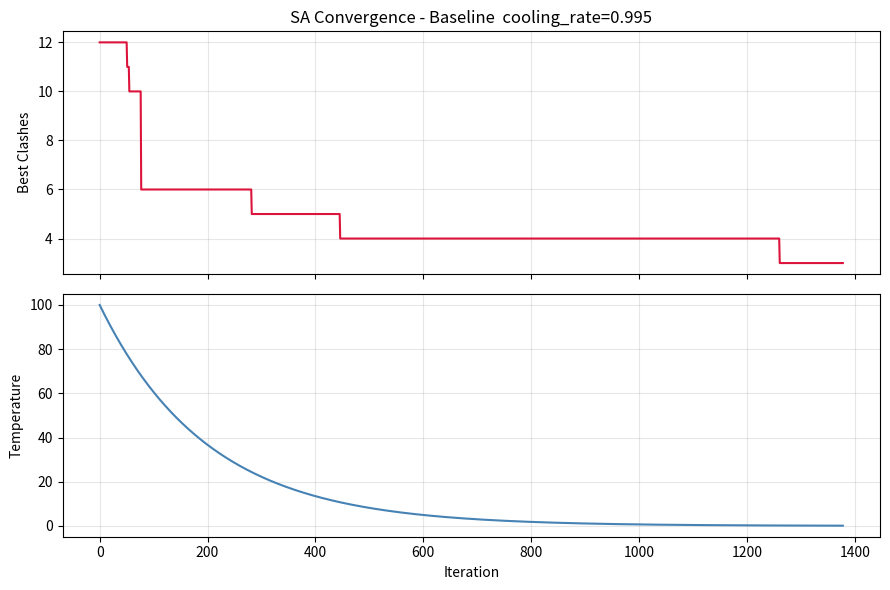
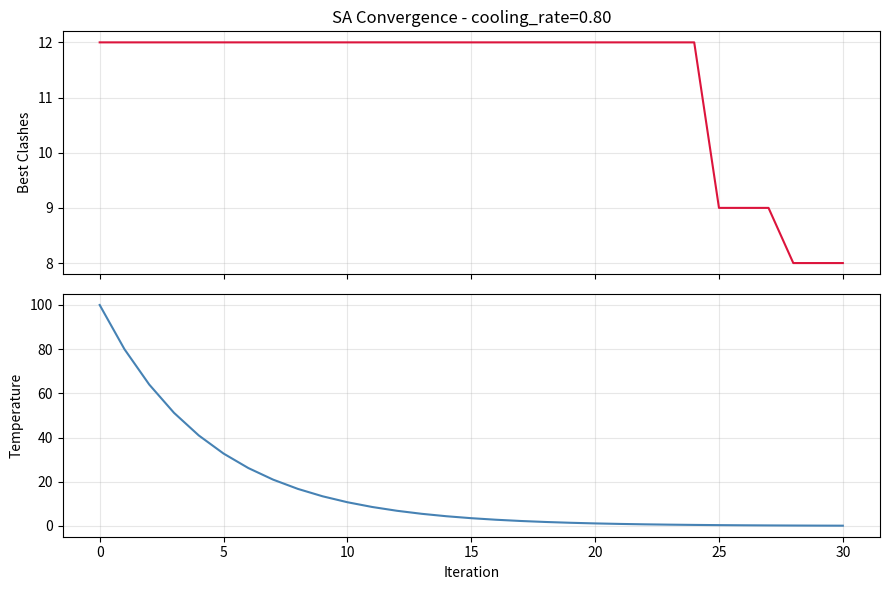

The matplotlib source for these figures, in order:
"""
sa_timetable.py  -  Simulated Annealing: Exam Timetable Scheduling
===================================================================
This program is COMPLETE and works as-is. DO NOT rewrite it.

Your task:
  1. Read the code and understand how it works
  2. Run the 2 experiments described in README.md
  3. Save the plots and fill in your observations in README.md

HOW TO RUN
----------
    python sa_timetable.py

PROBLEM
-------
Schedule 10 university exams into 5 time slots so that no student
has two exams at the same time. A clash = two exams in the same slot
for the same student. Goal: minimise total clashes to zero.
"""

import random
import math
import matplotlib.pyplot as plt
import os

# =============================================================================
# PROBLEM DATA
# =============================================================================

EXAMS = [
    "Mathematics",       # 0
    "Physics",           # 1
    "Chemistry",         # 2
    "English",           # 3
    "History",           # 4
    "Computer Science",  # 5
    "Economics",         # 6
    "Biology",           # 7
    "Statistics",        # 8
    "Geography",         # 9
]

NUM_EXAMS = len(EXAMS)
NUM_SLOTS = 5

# Each row = one student's 3 exams (by index)
STUDENTS = [
    [0,1,5],[0,2,6],[1,3,7],[2,4,8],[3,5,9],
    [0,4,7],[1,6,8],[2,5,9],[3,6,0],[4,7,1],
    [5,8,2],[6,9,3],[7,0,4],[8,1,5],[9,2,6],
    [0,3,8],[1,4,9],[2,7,5],[3,8,6],[4,9,7],
    [0,5,2],[1,6,3],[2,7,4],[3,8,0],[4,9,1],
    [5,0,6],[6,1,7],[7,2,8],[8,3,9],[9,4,0],
]


# =============================================================================
# OBJECTIVE FUNCTION
# =============================================================================

def count_clashes(timetable):
    """
    Count the total number of clashes across all students.
    A clash = one student has two exams assigned to the same slot.

    Args:
        timetable : list of length NUM_EXAMS
                    timetable[i] = slot number assigned to exam i
    Returns:
        clashes (int) -- 0 is a perfect timetable
    """
    clashes = 0
    for student_exams in STUDENTS:
        seen_slots = set()
        for exam in student_exams:
            slot = timetable[exam]
            if slot in seen_slots:
                clashes += 1
            seen_slots.add(slot)
    return clashes


# =============================================================================
# NEIGHBOUR FUNCTION
# =============================================================================

def generate_neighbor(timetable):
    """
    Create a neighbouring timetable by moving ONE exam to a different slot.
    """
    new_tt = timetable[:]
    exam = random.randint(0, NUM_EXAMS - 1)
    current_slot = timetable[exam]
    new_slot = random.choice([s for s in range(NUM_SLOTS) if s != current_slot])
    new_tt[exam] = new_slot
    return new_tt


# =============================================================================
# SIMULATED ANNEALING
# =============================================================================

def run_sa(
    initial_temp   = 100.0,
    cooling_rate   = 0.995,   # <- EXPERIMENT 2: change this value
    min_temp       = 0.1,
    max_iterations = 5000,
    seed           = 42,
):
    """
    Run Simulated Annealing to minimise exam timetable clashes.

    KEY PARAMETERS
    --------------
    initial_temp : how hot SA starts -- higher means more random exploration early on
    cooling_rate : how fast temperature drops each iteration
                   close to 1.0 (e.g. 0.995) = slow cooling, thorough search
                   further from 1 (e.g. 0.80) = fast cooling, quick but shallow

    Returns
    -------
    best_timetable : list of slot assignments
    best_clashes   : int -- clashes in the best solution found
    clash_log      : list -- best clashes at each iteration (for plotting)
    temp_log       : list -- temperature at each iteration (for plotting)
    """
    random.seed(seed)

    current   = [random.randint(0, NUM_SLOTS - 1) for _ in range(NUM_EXAMS)]
    current_c = count_clashes(current)
    best      = current[:]
    best_c    = current_c

    T         = initial_temp
    clash_log = []
    temp_log  = []

    for _ in range(max_iterations):
        if T < min_temp:
            break

        neighbour   = generate_neighbor(current)
        neighbour_c = count_clashes(neighbour)
        delta       = neighbour_c - current_c   # positive = worse

        # Always accept improvements; sometimes accept worse solutions
        if delta < 0 or random.random() < math.exp(-delta / T):
            current   = neighbour
            current_c = neighbour_c

        if current_c < best_c:
            best   = current[:]
            best_c = current_c

        clash_log.append(best_c)
        temp_log.append(T)
        T *= cooling_rate

        if best_c == 0:
            break   # perfect solution -- stop early

    return best, best_c, clash_log, temp_log


# =============================================================================
# OUTPUT HELPERS
# =============================================================================

def print_timetable(timetable):
    print("\n  Final Timetable")
    print("-" * 42)
    for slot in range(NUM_SLOTS):
        in_slot = [EXAMS[i] for i in range(NUM_EXAMS) if timetable[i] == slot]
        print(f"  Slot {slot+1}:  {', '.join(in_slot) if in_slot else '(empty)'}")
    print("-" * 42)
    print(f"  Total clashes : {count_clashes(timetable)}\n")


def save_plot(clash_log, temp_log, filename, title):
    os.makedirs("plots", exist_ok=True)
    fig, (ax1, ax2) = plt.subplots(2, 1, figsize=(9, 6), sharex=True)
    ax1.plot(clash_log, color="crimson", linewidth=1.5)
    ax1.set_ylabel("Best Clashes")
    ax1.set_title(f"SA Convergence - {title}")
    ax1.grid(True, alpha=0.3)
    ax2.plot(temp_log, color="steelblue", linewidth=1.5)
    ax2.set_ylabel("Temperature")
    ax2.set_xlabel("Iteration")
    ax2.grid(True, alpha=0.3)
    plt.tight_layout()
    plt.savefig(filename, dpi=150)
    plt.close()
    print(f"  Saved -> {filename}")


# =============================================================================
# RUN YOUR EXPERIMENTS HERE
# =============================================================================

if __name__ == "__main__":

    # ==========================================================================
    # EXPERIMENT 1 - Baseline
    # Run as-is. Do NOT change any parameters here.
    # ==========================================================================
    print("=" * 48)
    print("  EXPERIMENT 1 - Baseline")
    print("=" * 48)

    tt, clashes, clash_log, temp_log = run_sa(
        initial_temp=100.0, cooling_rate=0.995,
        min_temp=0.1, max_iterations=5000, seed=42
    )
    print_timetable(tt)
    print(f"  Iterations     : {len(clash_log)}")
    print(f"  Start clashes  : {clash_log[0]}")
    print(f"  Final clashes  : {clashes}")
    save_plot(clash_log, temp_log,
              "plots/experiment_1.png", "Baseline  cooling_rate=0.995")

    # ==========================================================================
    # EXPERIMENT 2 - Effect of Cooling Rate
    # TODO: Copy this block THREE times below (for 0.80, 0.95, and 0.995).
    #       Change cooling_rate and the plot filename each time.
    #       Record results in README.md.
    # ==========================================================================

    # --- Copy and edit below this line ---

    # ======================================================================
    # EXPERIMENT 2a - cooling_rate = 0.80
    # ======================================================================

    tt2, clashes2, cl2, tl2 = run_sa(
        initial_temp=100.0, cooling_rate=0.80,
        min_temp=0.1, max_iterations=5000, seed=42
    )

    print("\nEXPERIMENT 2a - cooling_rate=0.80")
    print_timetable(tt2)
    print(f"  Iterations     : {len(cl2)}")
    print(f"  Final clashes  : {clashes2}")

    save_plot(cl2, tl2,"plots/experiment_2a.png","cooling_rate=0.80")
